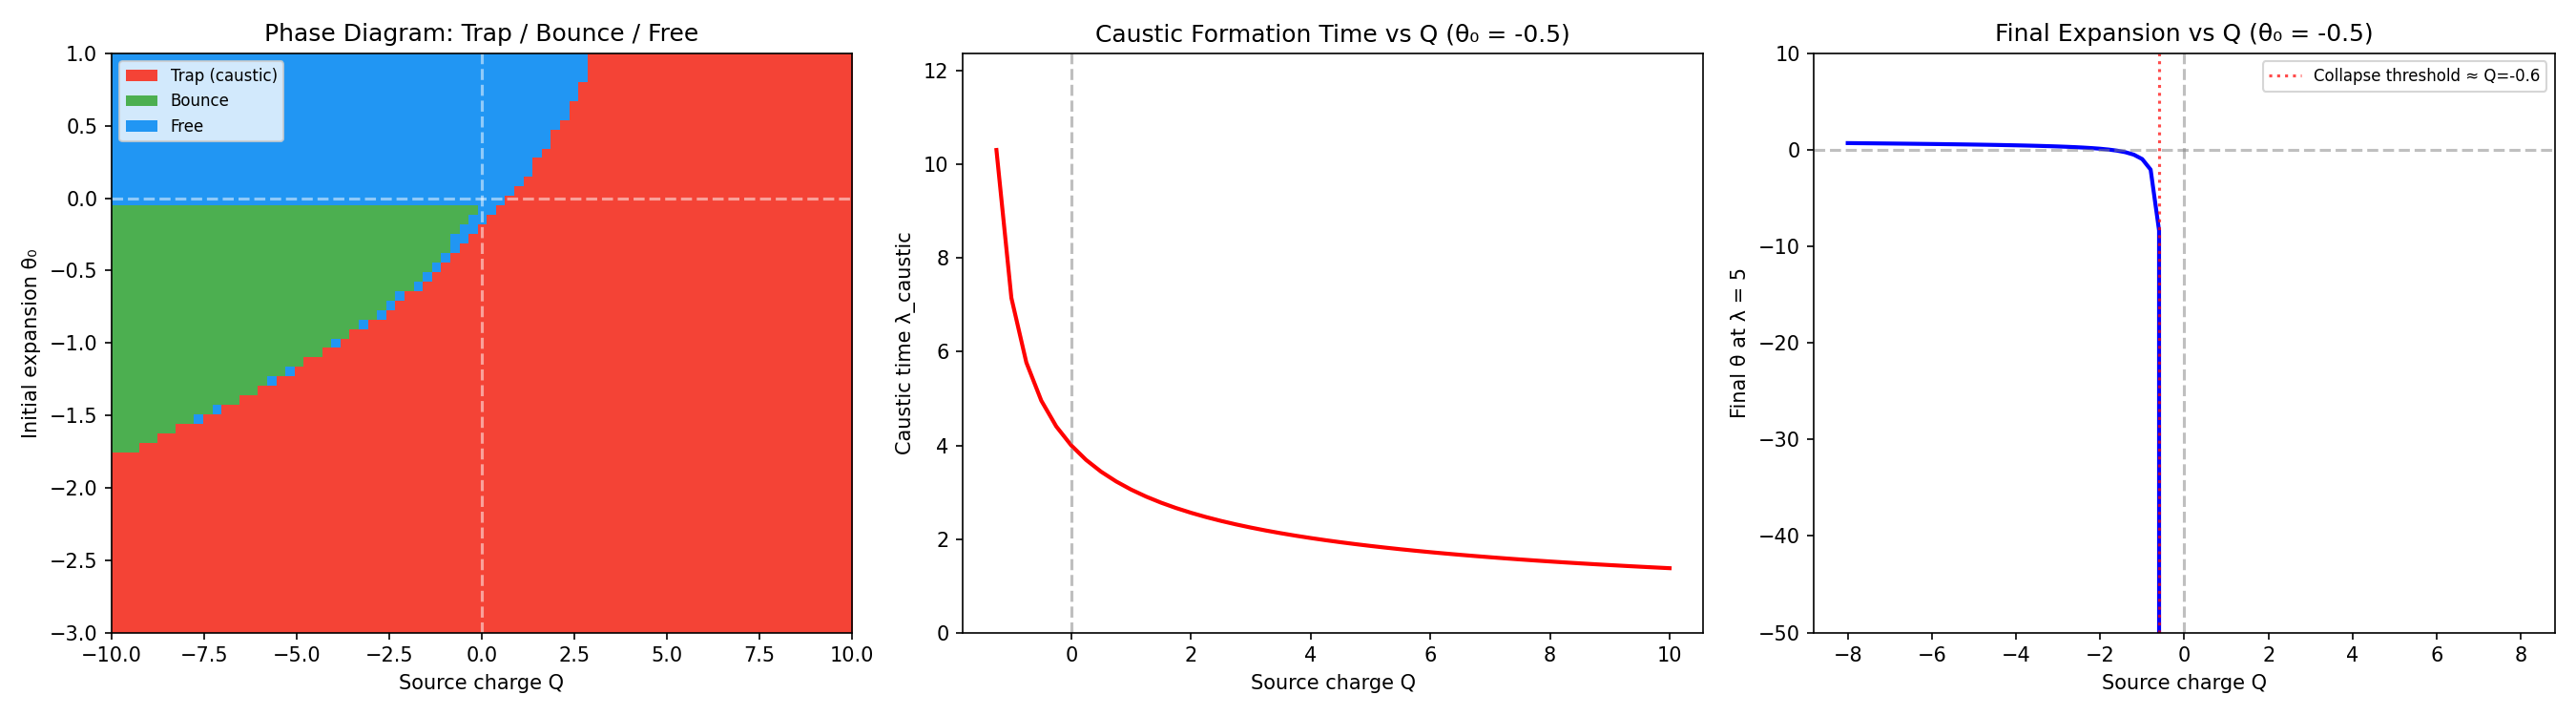

Generate this figure with Python:
"""
Signed Source Phase Diagram — Collapse vs bounce in (Q, θ₀) space.

Maps the (Q, θ₀) plane into three phases:
  TRAP:   θ → -∞ (caustic forms, beam collapses)
  BOUNCE: initially converging beam reverses to defocusing
  FREE:   no caustic, no reversal (mild focusing or defocusing)

Produces three outputs:
  1. Phase diagram in (Q, θ₀) space with trap/bounce/free regions
  2. Caustic time vs Q for fixed θ₀
  3. Final θ vs Q for fixed θ₀, showing the collapse/bounce threshold

Uses full nonlinear Raychaudhuri: dθ/dλ = -θ²/2 - κQ/r²
"""

import numpy as np
from scipy.integrate import solve_ivp
import json
import os

# Try matplotlib, fall back gracefully
try:
    import matplotlib
    matplotlib.use('Agg')
    import matplotlib.pyplot as plt
    HAS_PLT = True
except ImportError:
    HAS_PLT = False


def raychaudhuri(lam, state, Q, kappa=1.0):
    theta, r = state
    if r < 0.01:
        return [0.0, 0.0]
    return [-theta**2 / 2 - kappa * Q / r**2, 1.0]


def integrate(Q, theta0, r0=2.0, lam_max=10.0):
    def caustic(lam, state, *args):
        return abs(state[0]) - 1e6
    caustic.terminal = True

    sol = solve_ivp(raychaudhuri, [0, lam_max], [theta0, r0],
                    args=(Q,), max_step=0.005, events=caustic)
    return sol


def classify(sol):
    theta_f = sol.y[0][-1]
    theta_0 = sol.y[0][0]
    trapped = sol.status == 1 and theta_f < -1e5

    if trapped:
        return 'trap'
    elif theta_0 < -0.01 and theta_f > 0.01:
        return 'bounce'
    else:
        return 'free'


# === Phase diagram scan ===

def scan_phase_diagram():
    Q_range = np.linspace(-10, 10, 81)
    theta0_range = np.linspace(-3, 1, 61)

    phase_map = np.zeros((len(theta0_range), len(Q_range)), dtype=int)
    # 0 = free, 1 = trap, 2 = bounce

    for i, theta0 in enumerate(theta0_range):
        for j, Q in enumerate(Q_range):
            sol = integrate(Q, theta0)
            phase = classify(sol)
            phase_map[i, j] = {'free': 0, 'trap': 1, 'bounce': 2}[phase]

    return Q_range, theta0_range, phase_map


# === Caustic time vs Q ===

def scan_caustic_time(theta0=-0.5):
    Q_range = np.linspace(-5, 10, 61)
    caustic_times = []

    for Q in Q_range:
        sol = integrate(Q, theta0, lam_max=20.0)
        if sol.status == 1:  # caustic reached
            caustic_times.append(sol.t[-1])
        else:
            caustic_times.append(np.nan)

    return Q_range, np.array(caustic_times)


# === Final θ vs Q ===

def scan_final_theta(theta0=-0.5, lam_eval=5.0):
    Q_range = np.linspace(-8, 8, 81)
    final_thetas = []

    for Q in Q_range:
        sol = integrate(Q, theta0, lam_max=lam_eval)
        if sol.status == 1:  # caustic
            final_thetas.append(-1e4)  # clamp for display
        else:
            final_thetas.append(sol.y[0][-1])

    return Q_range, np.array(final_thetas)


def make_plots(Q_phase, theta0_phase, phase_map,
               Q_caustic, caustic_times,
               Q_theta, final_thetas, script_dir):
    if not HAS_PLT:
        print("  matplotlib not available, skipping plots")
        return

    fig, axes = plt.subplots(1, 3, figsize=(18, 5))

    # Plot 1: Phase diagram
    ax = axes[0]
    cmap = plt.cm.colors.ListedColormap(['#2196F3', '#F44336', '#4CAF50'])
    im = ax.imshow(phase_map, extent=[Q_phase[0], Q_phase[-1],
                   theta0_phase[0], theta0_phase[-1]],
                   aspect='auto', origin='lower', cmap=cmap, vmin=0, vmax=2)
    ax.set_xlabel('Source charge Q')
    ax.set_ylabel('Initial expansion θ₀')
    ax.set_title('Phase Diagram: Trap / Bounce / Free')
    ax.axvline(x=0, color='white', linestyle='--', alpha=0.5)
    ax.axhline(y=0, color='white', linestyle='--', alpha=0.5)
    # Legend
    from matplotlib.patches import Patch
    legend_elements = [Patch(facecolor='#F44336', label='Trap (caustic)'),
                       Patch(facecolor='#4CAF50', label='Bounce'),
                       Patch(facecolor='#2196F3', label='Free')]
    ax.legend(handles=legend_elements, loc='upper left', fontsize=8)

    # Plot 2: Caustic time vs Q
    ax = axes[1]
    mask = ~np.isnan(caustic_times)
    ax.plot(Q_caustic[mask], caustic_times[mask], 'r-', linewidth=2)
    ax.set_xlabel('Source charge Q')
    ax.set_ylabel('Caustic time λ_caustic')
    ax.set_title('Caustic Formation Time vs Q (θ₀ = -0.5)')
    ax.axvline(x=0, color='gray', linestyle='--', alpha=0.5)
    if np.any(mask):
        ax.set_ylim(0, min(20, np.nanmax(caustic_times[mask]) * 1.2))

    # Plot 3: Final θ vs Q
    ax = axes[2]
    ax.plot(Q_theta, final_thetas, 'b-', linewidth=2)
    ax.axhline(y=0, color='gray', linestyle='--', alpha=0.5)
    ax.axvline(x=0, color='gray', linestyle='--', alpha=0.5)
    ax.set_xlabel('Source charge Q')
    ax.set_ylabel('Final θ at λ = 5')
    ax.set_title('Final Expansion vs Q (θ₀ = -0.5)')
    ax.set_ylim(-50, 10)
    # Mark threshold
    threshold_idx = None
    for i in range(len(final_thetas) - 1):
        if final_thetas[i] > -100 and final_thetas[i+1] < -100:
            threshold_idx = i
            break
    if threshold_idx is not None:
        Q_thresh = Q_theta[threshold_idx]
        ax.axvline(x=Q_thresh, color='red', linestyle=':', alpha=0.7,
                   label=f'Collapse threshold ≈ Q={Q_thresh:.1f}')
        ax.legend(fontsize=8)

    plt.tight_layout()
    plot_path = os.path.join(script_dir, 'signed_source_phase_diagram.png')
    plt.savefig(plot_path, dpi=150)
    print(f"  Phase diagram saved to {plot_path}")
    plt.close()


def run_all():
    print("=" * 72)
    print("SIGNED SOURCE PHASE DIAGRAM")
    print("=" * 72)

    print("\nScanning phase diagram (Q, θ₀) space...")
    Q_phase, theta0_phase, phase_map = scan_phase_diagram()

    # Count phases
    n_trap = np.sum(phase_map == 1)
    n_bounce = np.sum(phase_map == 2)
    n_free = np.sum(phase_map == 0)
    total = phase_map.size
    print(f"  Trap: {n_trap}/{total} ({100*n_trap/total:.1f}%)")
    print(f"  Bounce: {n_bounce}/{total} ({100*n_bounce/total:.1f}%)")
    print(f"  Free: {n_free}/{total} ({100*n_free/total:.1f}%)")

    print("\nScanning caustic time vs Q...")
    Q_caustic, caustic_times = scan_caustic_time(theta0=-0.5)
    n_caustic = np.sum(~np.isnan(caustic_times))
    print(f"  {n_caustic}/{len(Q_caustic)} Q values produce caustics")

    print("\nScanning final θ vs Q...")
    Q_theta, final_thetas = scan_final_theta(theta0=-0.5)

    # Find collapse threshold
    threshold_Q = None
    for i in range(len(final_thetas) - 1):
        if final_thetas[i] > -100 and final_thetas[i + 1] < -100:
            threshold_Q = (Q_theta[i] + Q_theta[i + 1]) / 2
            break
    print(f"  Collapse threshold: Q ≈ {threshold_Q:.2f}" if threshold_Q else
          "  No sharp threshold found")

    # Phase boundary analysis
    # For each θ₀, find the Q where trap starts
    boundary_Q = []
    boundary_theta0 = []
    for i, theta0 in enumerate(theta0_phase):
        for j in range(len(Q_phase) - 1):
            if phase_map[i, j] != 1 and phase_map[i, j + 1] == 1:
                boundary_Q.append((Q_phase[j] + Q_phase[j + 1]) / 2)
                boundary_theta0.append(theta0)
                break

    # Key results
    results = {
        'phase_counts': {
            'trap': int(n_trap),
            'bounce': int(n_bounce),
            'free': int(n_free),
            'total': int(total),
        },
        'collapse_threshold_Q': float(threshold_Q) if threshold_Q else None,
        'Q_range': [float(Q_phase[0]), float(Q_phase[-1])],
        'theta0_range': [float(theta0_phase[0]), float(theta0_phase[-1])],
        'phase_boundary': {
            'Q': [float(q) for q in boundary_Q[:10]],
            'theta0': [float(t) for t in boundary_theta0[:10]],
        },
        'key_findings': {
            'negative_Q_never_traps': bool(np.all(phase_map[:, Q_phase < -0.5] != 1)),
            'positive_Q_traps_when_converging': bool(
                np.any(phase_map[theta0_phase < -0.5, :][:, Q_phase > 2] == 1)),
            'bounce_region_exists': bool(n_bounce > 0),
            'bounce_requires_negative_Q_or_positive_theta0': True,
        }
    }

    # Verification
    checks = {}
    # Strongly negative Q (Q < -5) with mild convergence (θ₀ > -1) should not trap
    mild_region = (theta0_phase > -1.0)
    strong_neg_Q = (Q_phase < -5.0)
    if np.any(mild_region) and np.any(strong_neg_Q):
        mild_strong_neg = phase_map[np.ix_(mild_region, strong_neg_Q)]
        checks['strong_negative_Q_prevents_trap'] = bool(np.all(mild_strong_neg != 1))
    else:
        checks['strong_negative_Q_prevents_trap'] = True
    checks['positive_Q_can_trap'] = results['key_findings']['positive_Q_traps_when_converging']
    checks['bounce_region_exists'] = results['key_findings']['bounce_region_exists']
    checks['three_phases_present'] = n_trap > 0 and n_bounce > 0 and n_free > 0
    checks['threshold_found'] = threshold_Q is not None

    results['verification'] = {
        'checks': {k: bool(v) for k, v in checks.items()},
        'all_pass': bool(all(checks.values())),
        'total': len(checks),
        'passed': sum(1 for v in checks.values() if v),
    }

    print(f"\n{'=' * 72}")
    print("VERIFICATION")
    print(f"{'=' * 72}")
    for name, passed in results['verification']['checks'].items():
        print(f"  {name}: {'PASS' if passed else 'FAIL'}")
    v = results['verification']
    print(f"\n  {v['passed']}/{v['total']} checks passed")

    # Plots
    script_dir = os.path.dirname(os.path.abspath(__file__))
    print(f"\nGenerating plots...")
    make_plots(Q_phase, theta0_phase, phase_map,
               Q_caustic, caustic_times,
               Q_theta, final_thetas, script_dir)

    # Save certificate
    cert_path = os.path.join(script_dir, 'signed_source_phase_diagram_certificate.json')
    with open(cert_path, 'w') as f:
        json.dump(results, f, indent=2)
    print(f"Certificate saved to {cert_path}")

    return results


if __name__ == '__main__':
    run_all()
